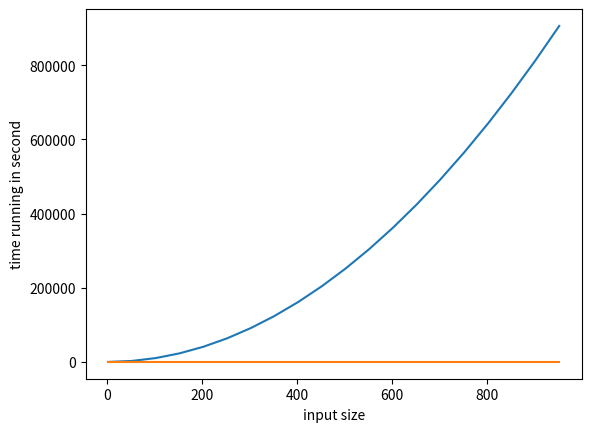

The script that saved this image:
def totalprofit(A):
    "sum all profit"
    total = 0
    for i in range(len(A)):
        total = total + A[i][2]
    return total

def sortJob(A):
    #A is the list of job with name,deadline,profit
    #ex: (A,3,6),(B,2,1),(C,2,8)
    for i in range(len(A)):
        for j in range(i,len(A)):
            if(A[i][2]<A[j][2]):
                A[i],A[j] = A[j],A[i]

    return A
    #time complexity 0(n^2)



def findMaxdeadline(A):
    "find the maximum deadline"
    max = A[0][1]
    for i in range(len(A)):
        if max < A[i][1]:
            max = A[i][1]
    return max


def jobSequencing(A): 
    A = sortJob(A) #sort the job from highest profit
    result = [(0,0,0)]*findMaxdeadline(A) #store chosen job

    for i in range(len(A)):
        j = A[i][1] - 1 #index for result base on deadline
        while(result[j]!=(0,0,0) and j>-1):
            #if result is occupied and still have index
            #we shift index until free space to store result
            j=j-1
        #store the reuslt in free space if all space is occupy we go next job
        if(j>=0 and result[j]==(0,0,0)):
            result[j] = A[i]
        else:
            continue
    return result #or return totalprofit(result)

#test case
listofJob = [(1,9,2),(2,2,2),(3,5,18),(4,7,1),(5,4,25),(6,2,20),(7,5,8),(8,7,10),(9,4,12),(10,3,5)]
output = [(7,5,8),(6,2,20),(9,4,12),(5,4,25),(3,5,18),(4,7,1),(8,7,10),(0,0,0),(1,9,2)]
print(jobSequencing(listofJob))
print(output)


#time running demo:
import numpy as np
from matplotlib import pyplot as plt
import time
import sys
import random
sys.setrecursionlimit(2000000) #so that using recursion with large number is allow

def measure(n):
    start = time.time()
    A = jobSequencing(n)
    stop = time.time()
    return stop - start

n2 = list(range(2,1000,50))
print(n2)
n3 = [i**2 for i in n2]
plt2 = plt
plt.plot(n2,n3)
plt.xlabel('input size')
plt.ylabel('number of execution')
plt.show()

iput = []
for k in n2:
    temp = []
    for i in range(1,k):
        profit = random.randint(1,i+5)
        deadline = random.randint(1,i+5)
        temp.append((i,deadline,profit))
    iput.append(temp)
running_time = [measure(x) for x in iput]

plt2.plot(n2,running_time)
plt2.xlabel('input size')
plt2.ylabel('time running in second')
plt2.show()